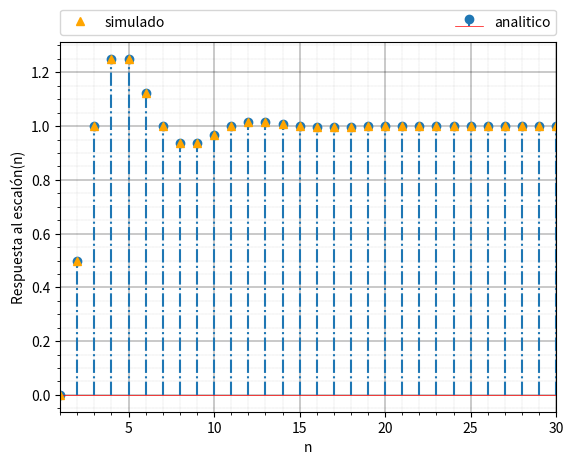

This figure's Python source:
import numpy as np
import matplotlib.pyplot as plt
import matplotlib.patches as mpatches
from cmath import *
from math import *

def h(A,ro,tita,n):
    return A*(n >= 1)*(ro**(n-1))*(sin(tita*(n-1)))
def diffEq(alpha, beta, x2, y1, y2):# output is y0
    return 0.5 * x2 + alpha * y1 + beta * y2



maxn = 30

#Descomentamos y comentamos segun el caso en el que estemos

[alpha,beta]=[1,-1/2]
#[alpha,beta]=[1/2,-1/8]
#[alpha,beta]=[5/4,-25/32]


#cargamos la respuesta al escalon en y (analitica)
#-------------------------------------------------
[z1, z1conj]=np.roots([1,-alpha,-beta])
A= 0.5/(z1.imag)
[tita,ro]= [atan2(z1.imag, z1.real),hypot(z1.real,z1.imag)]

(auxro,auxtita)= polar(1-z1)
(auxro2,auxtita)= polar(-1-z1)

#C D E son los coef de fracciones simples
E = 0.5/(auxro**2)
C = -E
D = -E*(beta)

y = np.linspace(1,maxn)
for i in range(0,len(y)):
    y[i]=(C/0.5)*h(A,ro,tita,i+1)+(D/0.5)*h(A,ro,tita,i)+E


# cargamos la respuesta al escalon en pulse (por simulacion)
#-------------------------------------------------
step = [0, 0]
pulse = [0, 0]
for i in range(0, maxn):
    step.append(diffEq(alpha, beta, 1, step[-1], step[-2]))
    pulse.append(diffEq(alpha, beta, i == 0, pulse[-1], pulse[-2]))
# -------------------------------------------------

#graficamos 
# -------------------------------------------------
markerline, stemlines, baseline = plt.stem(range(0,len(y)),y, '-.',label="analitico")
plt.setp(baseline, color='r', linewidth=0.5)
plt.plot(range(0,len(step)),step,'g^',label="simulado",color="orange")
plt.legend(bbox_to_anchor=(0., 1.02, 1., .102), loc=3, ncol=2, mode="expand", borderaxespad=0.)
plt.xlim(1,maxn)
plt.ylabel("Respuesta al escalón(n)")
plt.xlabel("n")
plt.minorticks_on()
plt.grid(which='major', linestyle='-', linewidth=0.3, color='black')
plt.grid(which='minor', linestyle=':', linewidth=0.1, color='black')
plt.show()